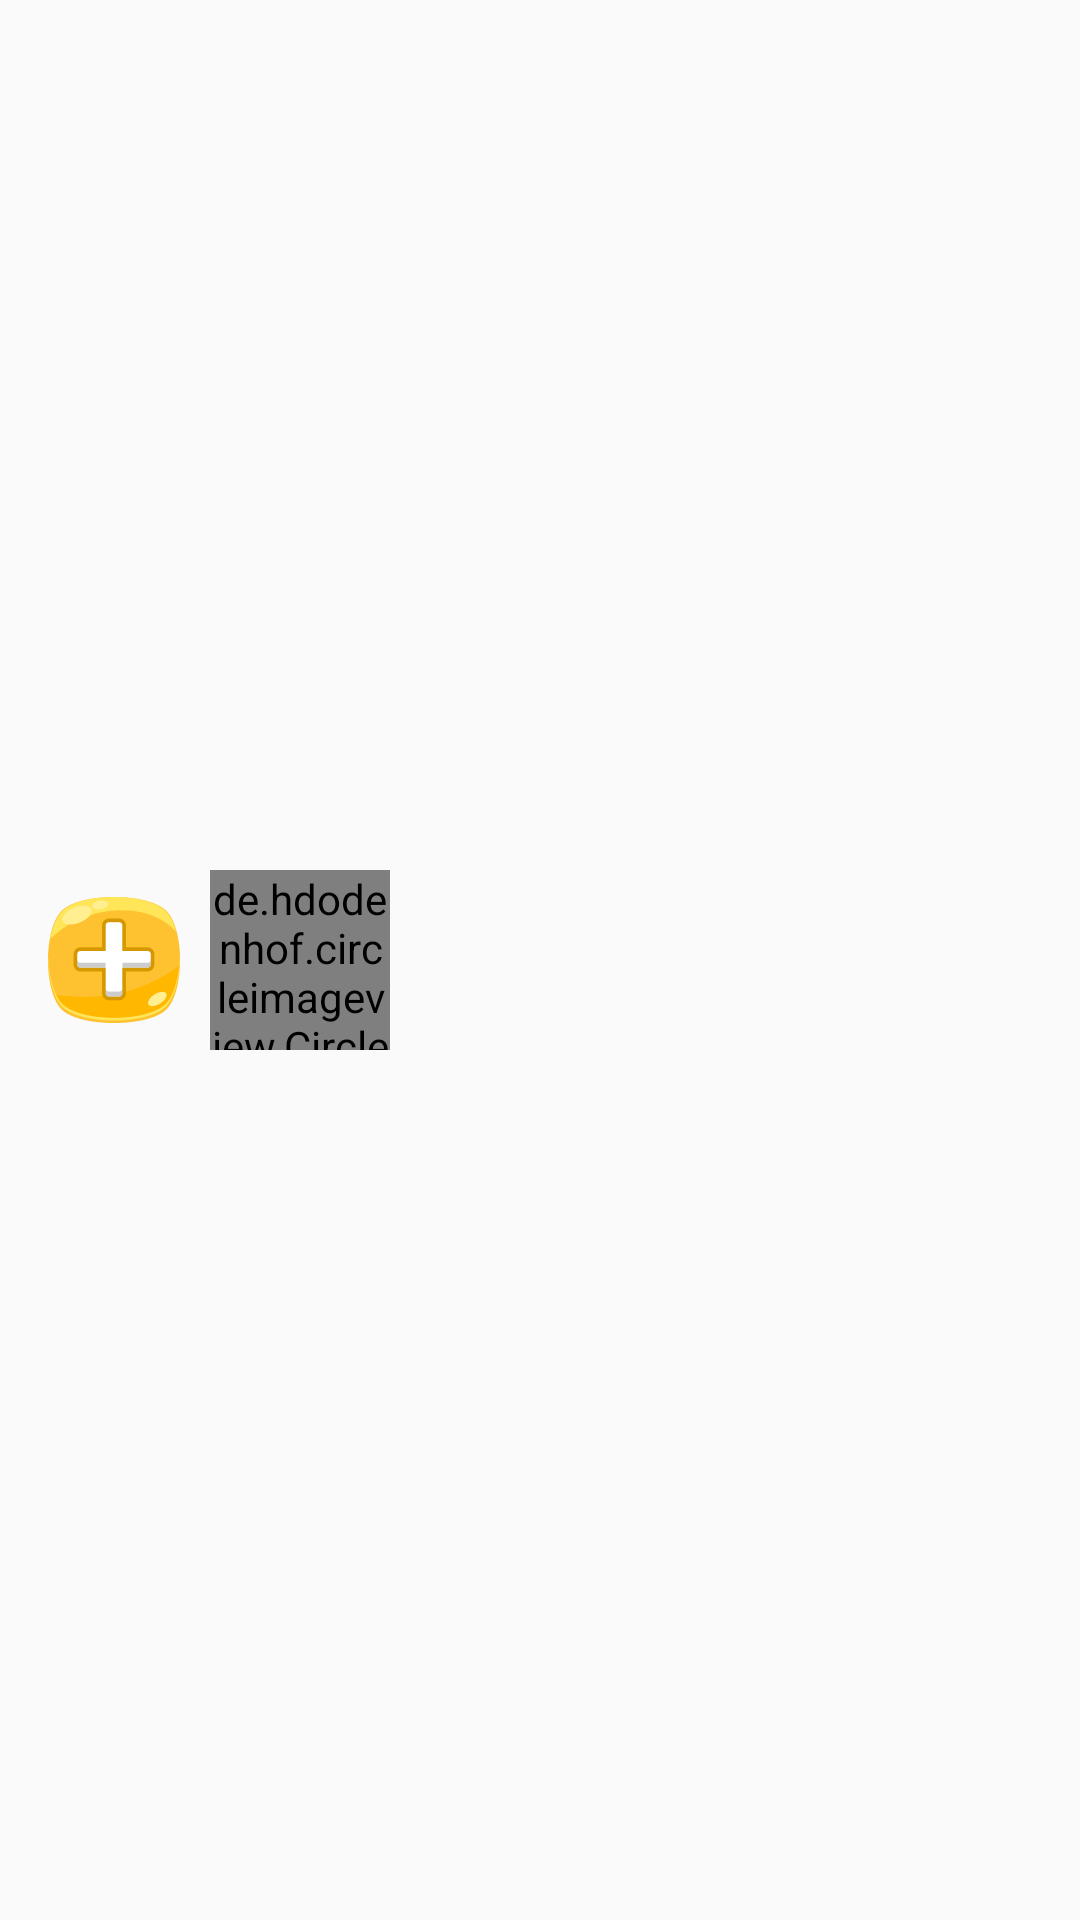

The Android layout XML behind this screen, and the referenced resources:
<!-- AndroidManifest.xml: application theme Theme.AppCompat.Light.NoActionBar -->
<!-- res/layout/activity_add_child_header.xml -->
<?xml version="1.0" encoding="utf-8"?>

<LinearLayout xmlns:android="http://schemas.android.com/apk/res/android"
    android:layout_width="match_parent"
    android:layout_height="wrap_content"
    android:descendantFocusability="blocksDescendants"
    xmlns:app="http://schemas.android.com/apk/res-auto"
    android:padding="16dp"
    android:orientation="horizontal">
    <ImageButton
        android:id="@+id/add_child"
        android:layout_width="wrap_content"
        android:layout_height="wrap_content"
        android:background="#00000000"
        android:layout_gravity="center_vertical"
        android:src="@drawable/add_child"/>
    <de.hdodenhof.circleimageview.CircleImageView
        android:layout_width="60dp"
        android:layout_height="60dp"
        android:layout_marginLeft="10dp"
        app:civ_border_width="2dp"
        app:civ_border_color="@color/chocolate"
        android:layout_gravity="center"/>
    <TextView
        android:layout_width="0dp"
        android:layout_height="wrap_content"
        android:layout_weight="6"
        android:layout_gravity="center_vertical"
        android:textSize="26sp"
        android:textColor="@color/chocolate"
        android:layout_marginLeft="20dp"/>
    <ImageView
        android:layout_width="0dp"
        android:layout_height="30dp"
        android:layout_weight="1"
        android:src="@drawable/video_play_64"
        android:layout_gravity="center_vertical" />
</LinearLayout>
<!-- resources referenced by this layout -->
<resources>
  <color name="chocolate">#D2691E</color>
  <!-- drawable add_child: png bitmap (drawable-xxhdpi, 7018 bytes) -->
</resources>
